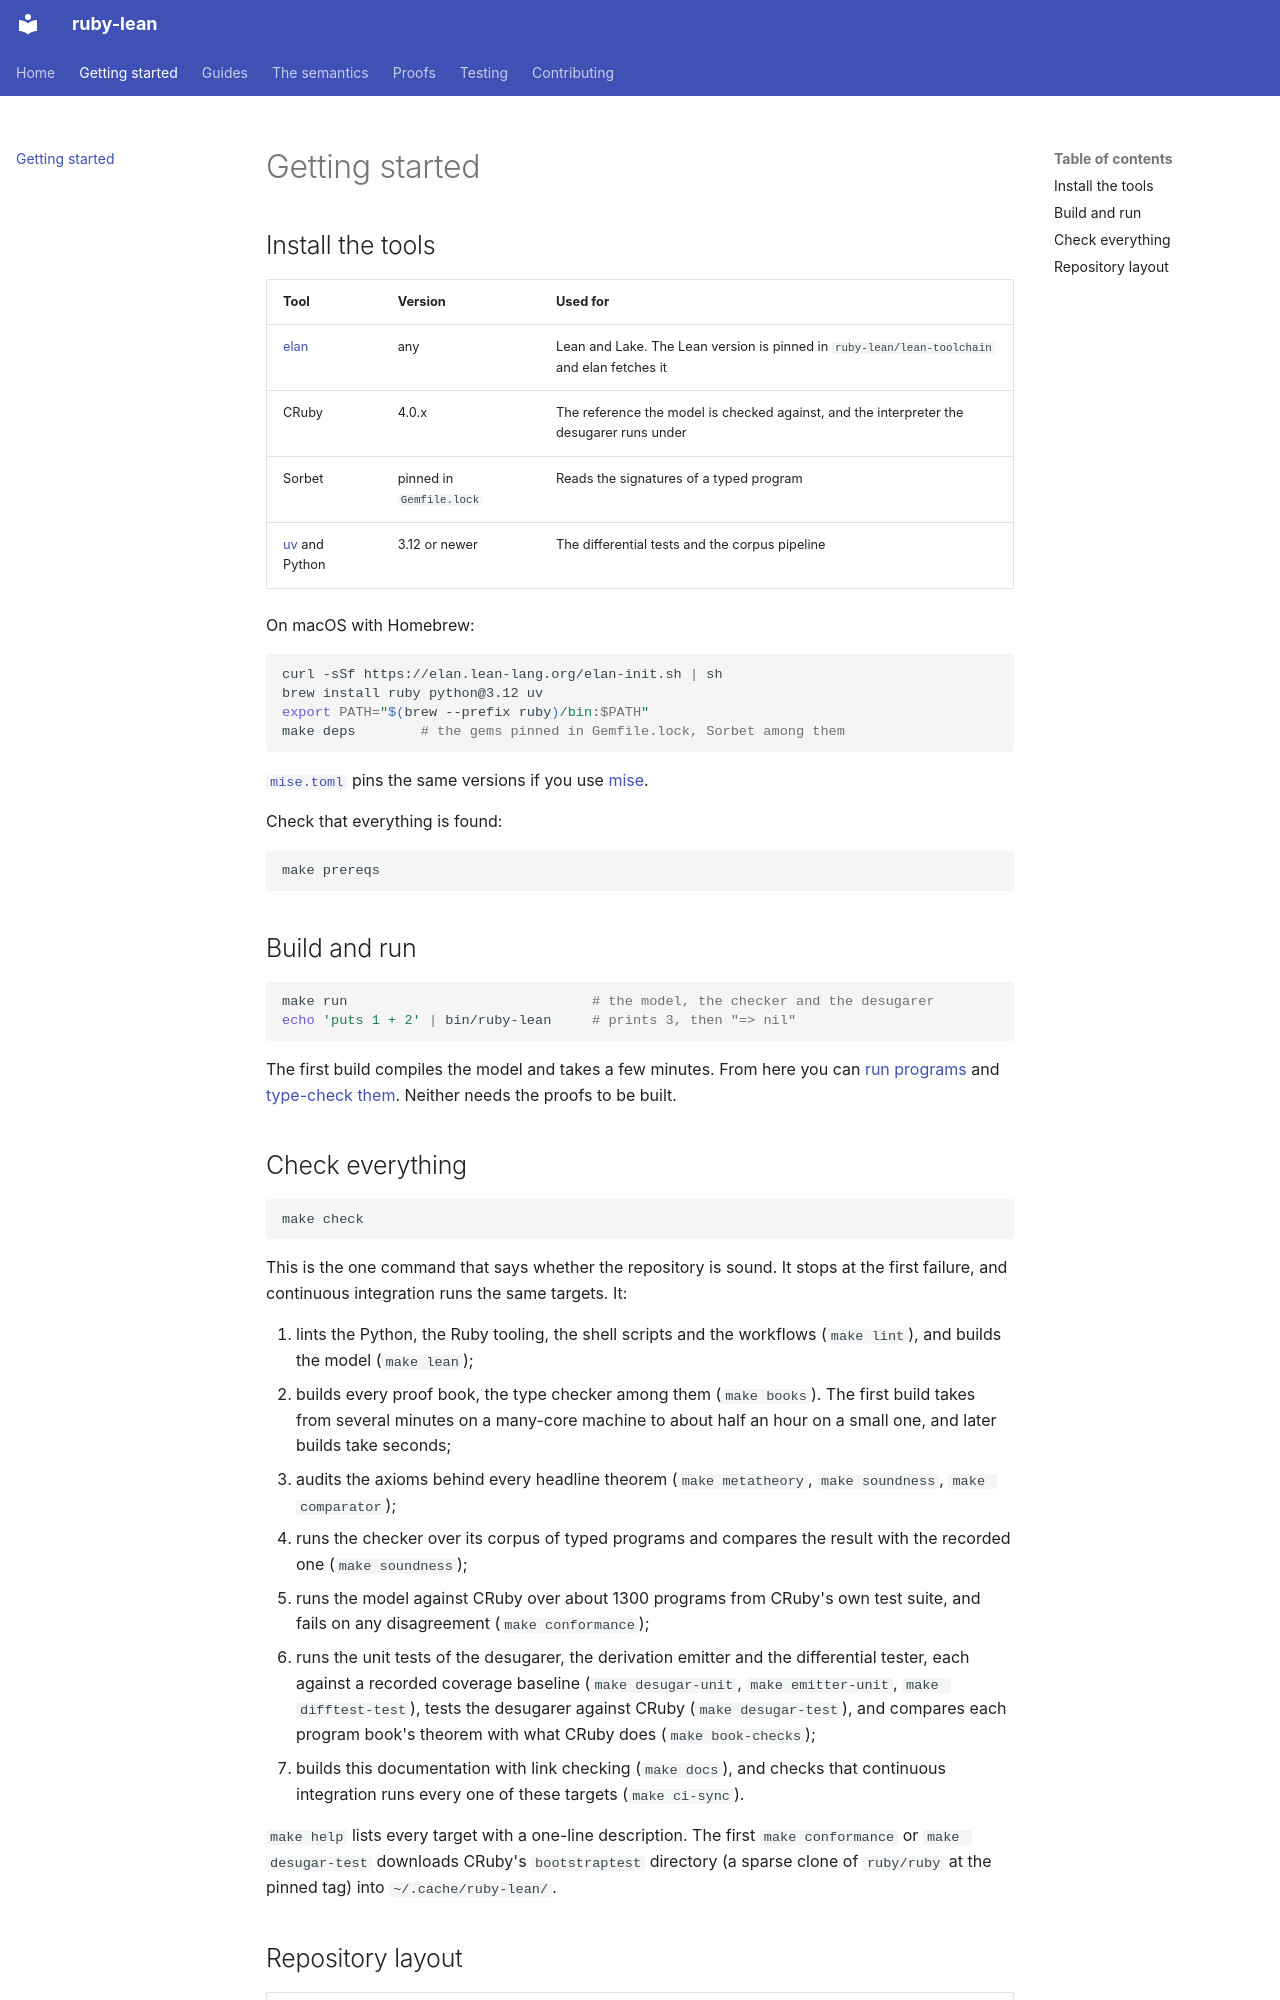

repository: sam-xif/ruby-lean · page: getting-started/index.html · generator: mkdocs

# Getting started

## Install the tools

| Tool | Version | Used for |
|---|---|---|
| [elan](https://github.com/leanprover/elan) | any | Lean and Lake. The Lean version is pinned in `ruby-lean/lean-toolchain` and elan fetches it |
| CRuby | 4.0.x | The reference the model is checked against, and the interpreter the desugarer runs under |
| Sorbet | pinned in `Gemfile.lock` | Reads the signatures of a typed program |
| [uv](https://docs.astral.sh/uv/) and Python | 3.12 or newer | The differential tests and the corpus pipeline |

On macOS with Homebrew:

```sh
curl -sSf https://elan.lean-lang.org/elan-init.sh | sh
brew install ruby python@3.12 uv
export PATH="$(brew --prefix ruby)/bin:$PATH"
make deps        # the gems pinned in Gemfile.lock, Sorbet among them
```

[`mise.toml`](https://github.com/sam-xif/ruby-lean/blob/main/mise.toml) pins the
same versions if you use [mise](https://mise.jdx.dev).

Check that everything is found:

```sh
make prereqs
```

## Build and run

```sh
make run                              # the model, the checker and the desugarer
echo 'puts 1 + 2' | bin/ruby-lean     # prints 3, then "=> nil"
```

The first build compiles the model and takes a few minutes. From here you can
[run programs](guides/run-a-program.md) and
[type-check them](guides/prove-type-safety.md). Neither needs the proofs to be
built.
